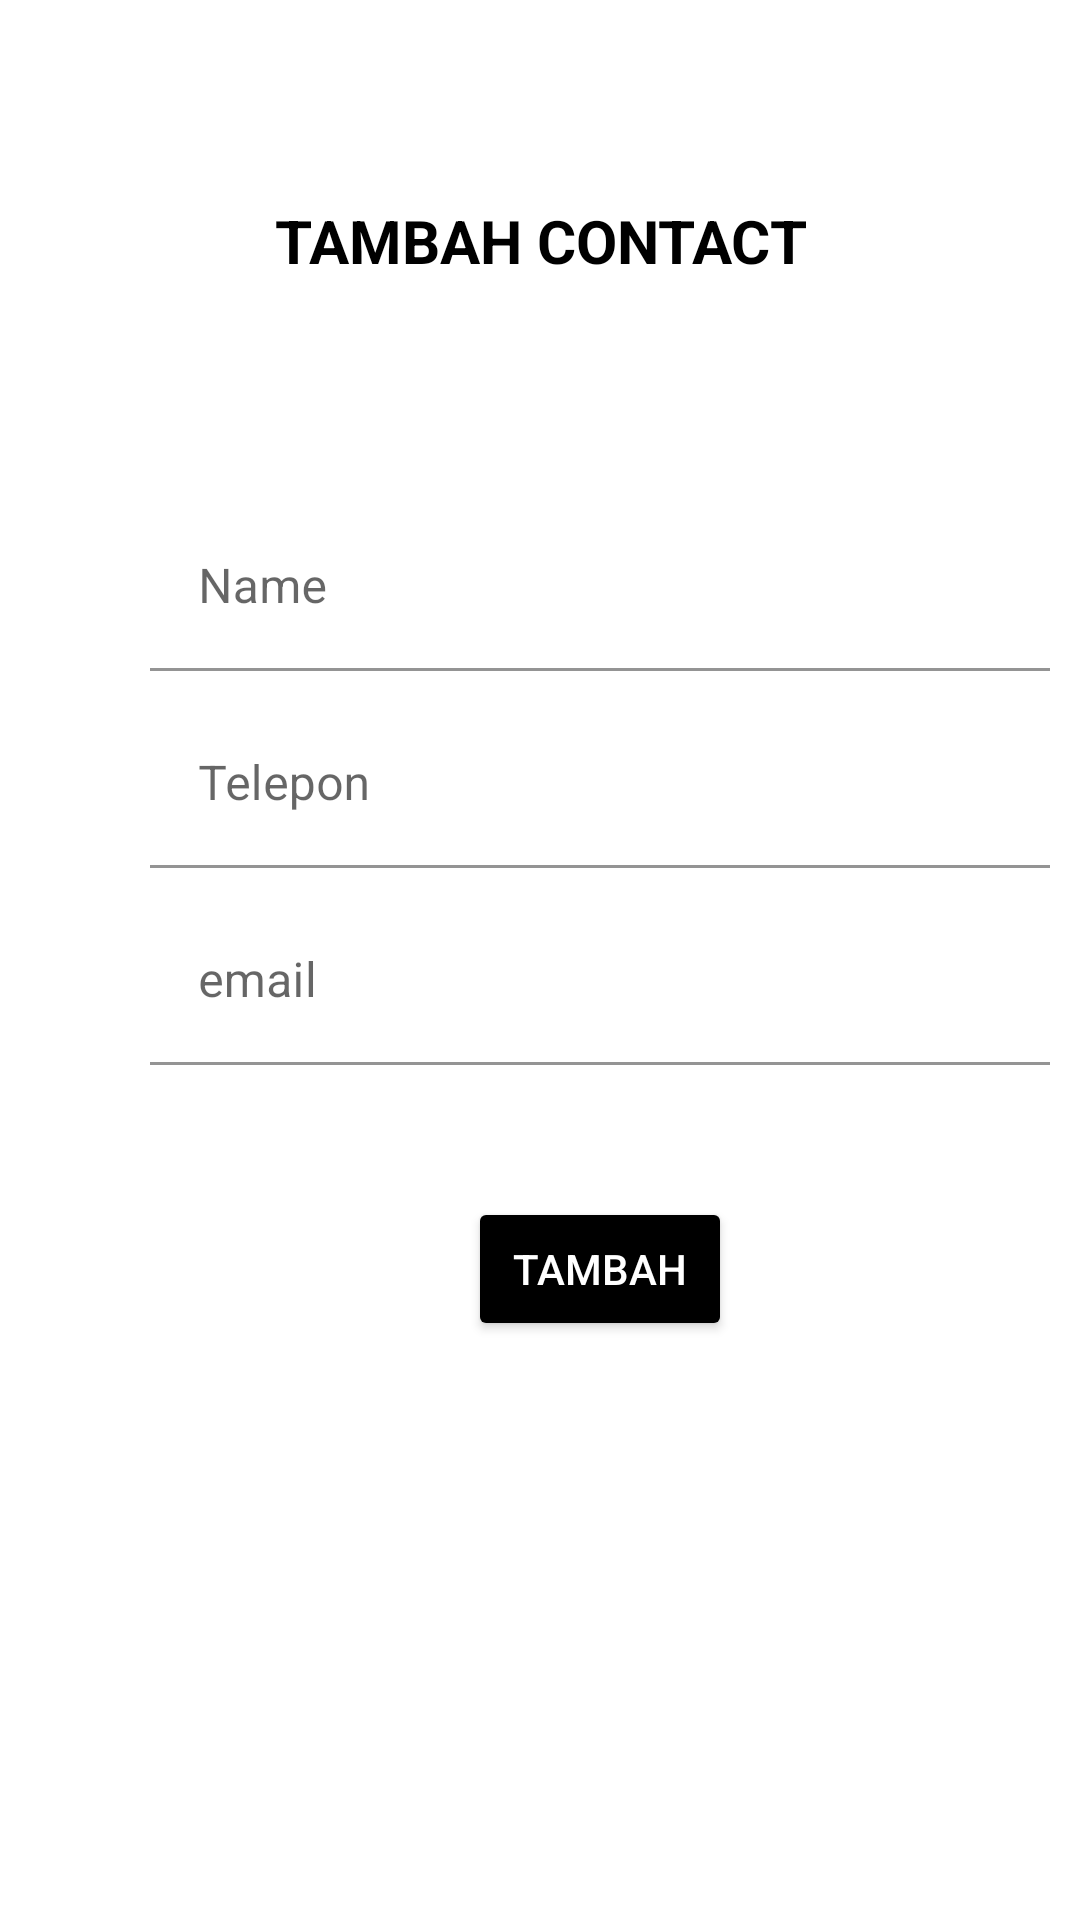

Produce the Android XML layout that renders to this screen, including the resource entries it uses.
<!-- AndroidManifest.xml: application theme Theme.Tugas14rizky -->
<!-- res/layout/activity_tambah.xml -->
<?xml version="1.0" encoding="utf-8"?>
<androidx.constraintlayout.widget.ConstraintLayout xmlns:android="http://schemas.android.com/apk/res/android"
    xmlns:app="http://schemas.android.com/apk/res-auto"
    xmlns:tools="http://schemas.android.com/tools"
    android:layout_width="match_parent"
    android:layout_height="match_parent"
    tools:context=".activity.TambahActivity"
    android:background="@color/orange">


 <TextView
     android:textColor="@color/black"
     android:id="@+id/texttambah"
     android:layout_width="match_parent"
     android:layout_height="wrap_content"
     android:gravity="center"
     android:text="TAMBAH CONTACT"
     android:textSize="20sp"
     android:textStyle="bold"
     app:layout_constraintBottom_toBottomOf="parent"
     app:layout_constraintTop_toTopOf="parent"
     app:layout_constraintVertical_bias="0.109"
     tools:layout_editor_absoluteX="-47dp" />

 <com.google.android.material.textfield.TextInputLayout
     android:id="@+id/til_name"
     android:layout_width="match_parent"
     android:layout_height="wrap_content"
     android:layout_marginTop="168dp"
     app:layout_constraintTop_toTopOf="parent"
     tools:layout_editor_absoluteX="0dp"
     >

  <com.google.android.material.textfield.TextInputEditText
      android:id="@+id/tie_name"
      android:layout_width="300dp"
      android:layout_height="wrap_content"
      android:layout_marginLeft="50dp"
      android:background="@color/white"
      android:hint="Name" />
 </com.google.android.material.textfield.TextInputLayout>

 <com.google.android.material.textfield.TextInputLayout
    android:id="@+id/til_telepon"
     android:layout_width="match_parent"
     android:layout_height="wrap_content"
     android:layout_marginTop="10dp"
     app:layout_constraintTop_toBottomOf="@+id/til_name"
     >

  <com.google.android.material.textfield.TextInputEditText
      android:id="@+id/tie_telepon"
      android:layout_marginLeft="50dp"
      android:layout_width="300dp"
      android:layout_height="wrap_content"
      android:hint="Telepon"
      android:background="@color/white"/>
 </com.google.android.material.textfield.TextInputLayout>
 <com.google.android.material.textfield.TextInputLayout
    android:id="@+id/til_email"
     android:layout_width="match_parent"
     android:layout_height="wrap_content"
     android:layout_marginTop="10dp"
     app:layout_constraintTop_toBottomOf="@+id/til_telepon"
     >

  <com.google.android.material.textfield.TextInputEditText
      android:id="@+id/tie_email"
      android:layout_marginLeft="50dp"
      android:layout_width="300dp"
      android:layout_height="wrap_content"
      android:hint="email"
      android:background="@color/white"/>
 </com.google.android.material.textfield.TextInputLayout>

 <Button
     android:id="@+id/btn_add"
     android:layout_width="wrap_content"
     android:layout_height="wrap_content"
     android:layout_marginStart="156dp"
     android:layout_marginTop="44dp"
     android:backgroundTint="@color/black"
     android:text="Tambah"
     android:textColor="@color/white"
     app:layout_constraintStart_toStartOf="parent"
     app:layout_constraintTop_toBottomOf="@+id/til_email" />


</androidx.constraintlayout.widget.ConstraintLayout>
<!-- resources referenced by this layout -->
<resources>
  <style name="Theme.Tugas14rizky" parent="Theme.MaterialComponents.DayNight.NoActionBar">
          
          <item name="colorPrimary">@color/purple_500</item>
          <item name="colorPrimaryVariant">@color/orange</item>
          <item name="colorOnPrimary">@color/white</item>
          
          <item name="colorSecondary">@color/teal_200</item>
          <item name="colorSecondaryVariant">@color/teal_700</item>
          <item name="colorOnSecondary">@color/black</item>
          
          <item name="android:statusBarColor" tools:targetApi="l">?attr/colorPrimaryVariant</item>
          
      </style>
  <!-- not gathered from this repository: default colours our renderer supplied (Android Studio template values) -->
  <color name="purple_500">#FF6200EE</color>
  <color name="teal_200">#FF03DAC5</color>
  <color name="teal_700">#FF018786</color>
  <color name="black">#FF000000</color>
  <color name="white">#FFFFFFFF</color>
</resources>
